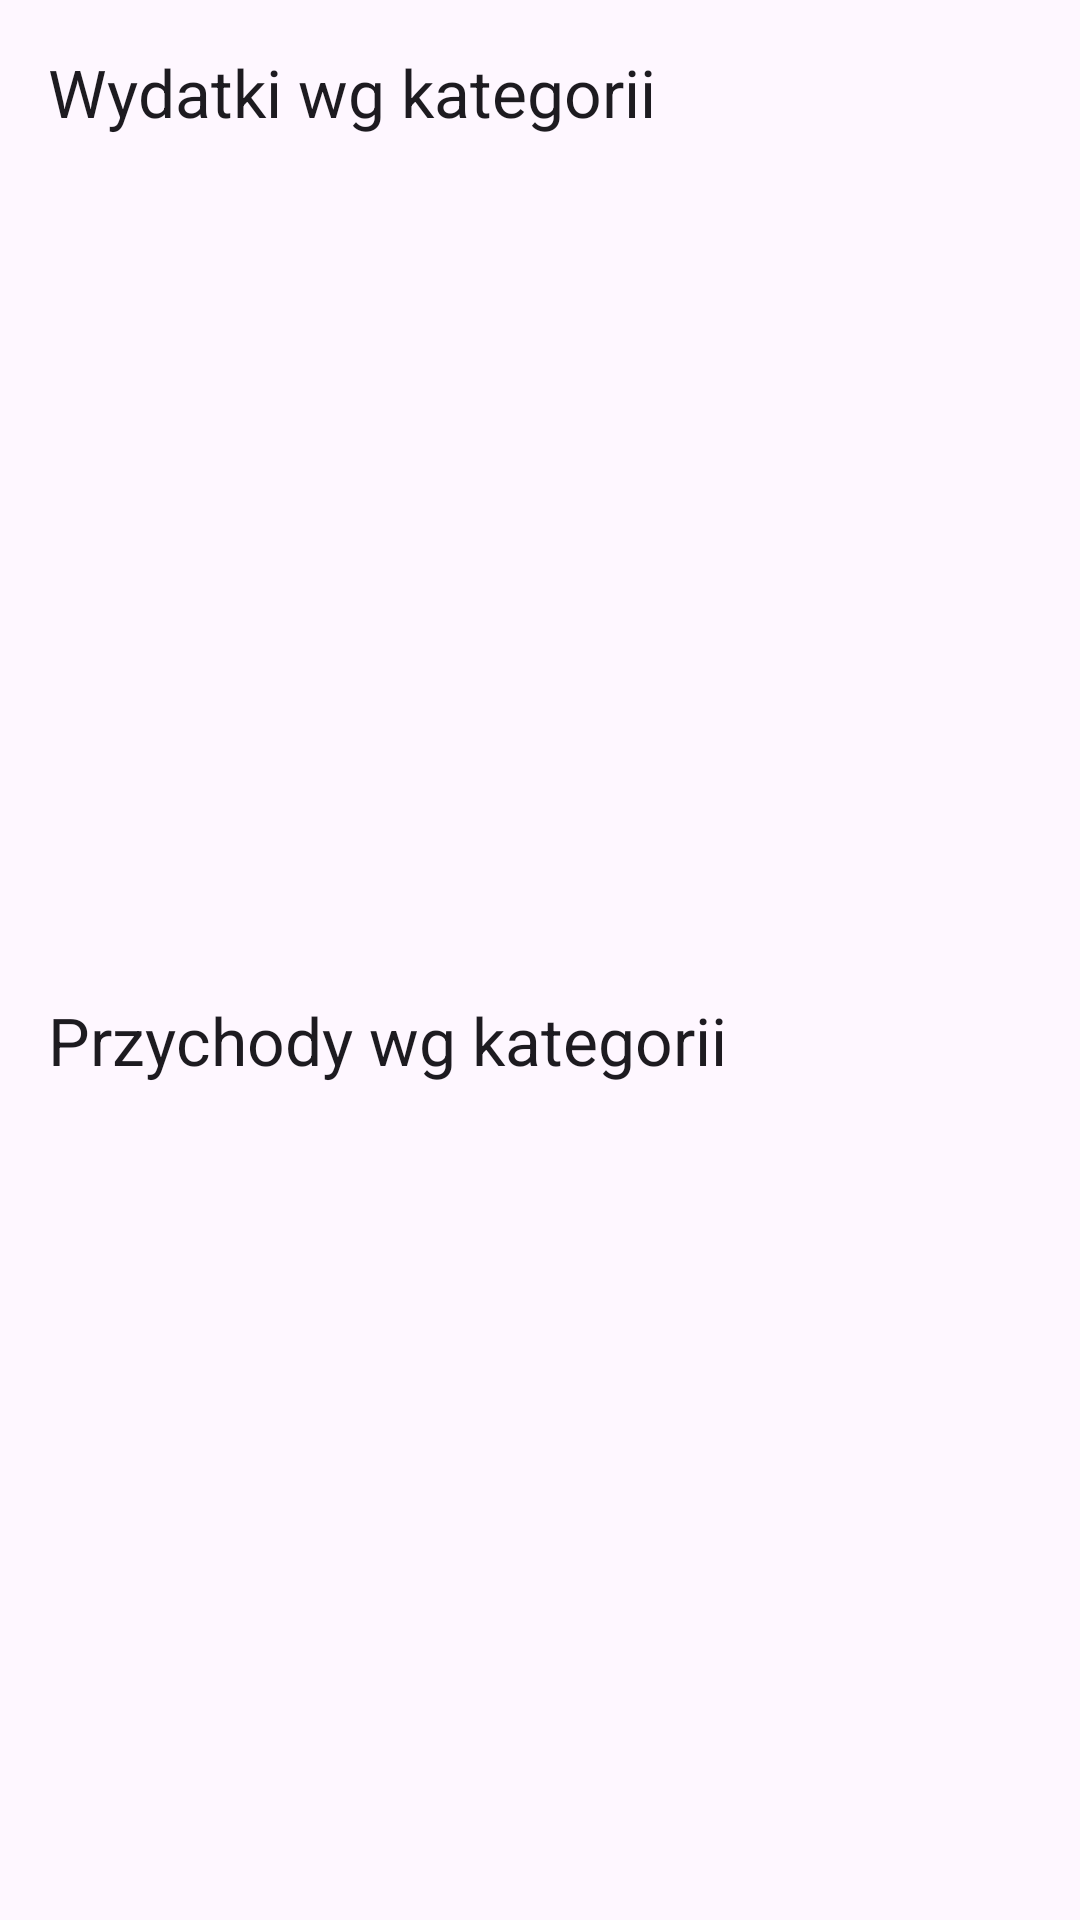

Android layout source for this screen:
<!-- AndroidManifest.xml: application theme Theme.Expenses -->
<!-- res/layout/fragment_summary.xml -->
<?xml version="1.0" encoding="utf-8"?>
<LinearLayout xmlns:android="http://schemas.android.com/apk/res/android"
    xmlns:app="http://schemas.android.com/apk/res-auto"
    xmlns:tools="http://schemas.android.com/tools"
    android:layout_width="match_parent"
    android:layout_height="match_parent"
    android:orientation="vertical"
    android:padding="16dp"
    tools:context=".ui.summary.SummaryFragment">

    <TextView
        android:layout_width="wrap_content"
        android:layout_height="wrap_content"
        android:text="@string/summary_expenses_header"
        android:textAppearance="@style/TextAppearance.Material3.TitleLarge" />

    <androidx.recyclerview.widget.RecyclerView
        android:id="@+id/expenses_summary_recycler_view"
        android:layout_width="match_parent"
        android:layout_height="0dp"
        android:layout_marginTop="8dp"
        android:layout_weight="1"
        app:layoutManager="androidx.recyclerview.widget.LinearLayoutManager"
        tools:listitem="@layout/item_summary" />

    <TextView
        android:layout_width="wrap_content"
        android:layout_height="wrap_content"
        android:layout_marginTop="24dp"
        android:text="@string/summary_incomes_header"
        android:textAppearance="@style/TextAppearance.Material3.TitleLarge" />

    <androidx.recyclerview.widget.RecyclerView
        android:id="@+id/incomes_summary_recycler_view"
        android:layout_width="match_parent"
        android:layout_height="0dp"
        android:layout_marginTop="8dp"
        android:layout_weight="1"
        app:layoutManager="androidx.recyclerview.widget.LinearLayoutManager"
        tools:listitem="@layout/item_summary" />

</LinearLayout>
<!-- res/layout/item_summary.xml (included above) -->
<?xml version="1.0" encoding="utf-8"?>
<LinearLayout xmlns:android="http://schemas.android.com/apk/res/android"
    xmlns:tools="http://schemas.android.com/tools"
    android:layout_width="match_parent"
    android:layout_height="wrap_content"
    android:orientation="horizontal"
    android:paddingStart="16dp"
    android:paddingTop="8dp"
    android:paddingEnd="16dp"
    android:paddingBottom="8dp">

    <TextView
        android:id="@+id/category_text_view"
        android:layout_width="0dp"
        android:layout_height="wrap_content"
        android:layout_weight="1"
        android:textAppearance="@style/TextAppearance.AppCompat.Medium"
        tools:text="Jedzenie" />

    <TextView
        android:id="@+id/amount_text_view"
        android:layout_width="wrap_content"
        android:layout_height="wrap_content"
        android:layout_gravity="center_vertical"
        android:textAppearance="@style/TextAppearance.AppCompat.Medium"
        tools:text="-150,00 PLN" />

</LinearLayout>
<!-- resources referenced by this layout -->
<resources>
  <string name="summary_expenses_header">Wydatki wg kategorii</string>
  <string name="summary_incomes_header">Przychody wg kategorii</string>
  <style name="Theme.Expenses" parent="Base.Theme.Expenses" />
  <style name="Base.Theme.Expenses" parent="Theme.Material3.DayNight">
          
          
      </style>
</resources>
